Run: headless pygame with SDL's dummy video driver; simulated clock (each Clock.tick advances the game by its frame time, no real sleeping); random seed 0; keys injected as events and as key.get_pressed() state; mouse plan: one left click at the window centre at the start of phase 2, then a move to the lower-right quarter at the start of phase 3.
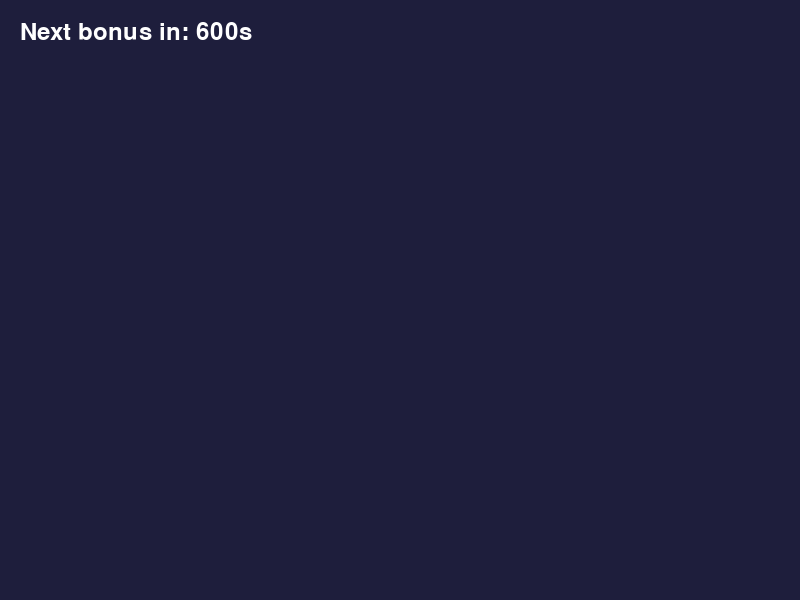
Frame 1 of 4 · flips 1–60 · no input
Frame 2 of 4 · flips 61–180 · clicked the window centre · tapped SPACE, RETURN · held RIGHT (→), D · screen unchanged from frame 1, image omitted
Frame 3 of 4 · flips 181–300 · moved the mouse to the lower-right quarter · held DOWN (↓), S · screen unchanged from frame 2, image omitted
Frame 4 of 4 · flips 301–420 · held LEFT (←), A, UP (↑), W · screen unchanged from frame 3, image omitted

The pygame program that drew these frames:

import pygame
import sys
import time
import random

pygame.init()

# Screen setup
WIDTH, HEIGHT = 800, 600
screen = pygame.display.set_mode((WIDTH, HEIGHT))
pygame.display.set_caption("Main Game")
clock = pygame.time.Clock()
font = pygame.font.SysFont(None, 36)

# Colors
WHITE = (255, 255, 255)
BLACK = (0, 0, 0)
GRAY = (200, 200, 200)
GREEN = (100, 255, 100)
RED = (255, 100, 100)

# Timing
BONUS_INTERVAL = 600  # 10 minutes
last_bonus_time = time.time()

# Button helper
def draw_button(rect, text, color):
    pygame.draw.rect(screen, color, rect)
    label = font.render(text, True, BLACK)
    label_rect = label.get_rect(center=rect.center)
    screen.blit(label, label_rect)

def show_bonus_popup():
    popup_rect = pygame.Rect(WIDTH // 4, HEIGHT // 3, WIDTH // 2, HEIGHT // 3)
    yes_button = pygame.Rect(popup_rect.left + 50, popup_rect.bottom - 70, 100, 50)
    no_button = pygame.Rect(popup_rect.right - 150, popup_rect.bottom - 70, 100, 50)

    while True:
        screen.fill(GRAY)
        pygame.draw.rect(screen, WHITE, popup_rect)

        # Prompt
        text = font.render("Play a mini-game for a bonus?", True, BLACK)
        screen.blit(text, (popup_rect.centerx - text.get_width() // 2, popup_rect.top + 40))

        # Buttons
        draw_button(yes_button, "Yes", GREEN)
        draw_button(no_button, "No", RED)

        pygame.display.flip()

        for event in pygame.event.get():
            if event.type == pygame.QUIT:
                pygame.quit()
                sys.exit()
            elif event.type == pygame.MOUSEBUTTONDOWN:
                if yes_button.collidepoint(event.pos):
                    return "yes"
                elif no_button.collidepoint(event.pos):
                    return "no"

        clock.tick(30)

# Placeholder mini-games
def mini_game_1():
    print("Mini-game 1 started")
    running = True
    while running:
        screen.fill((0, 100, 200))
        text = font.render("Mini-Game 1: Press ESC to exit", True, WHITE)
        screen.blit(text, (WIDTH // 2 - text.get_width() // 2, HEIGHT // 2))
        pygame.display.flip()

        for event in pygame.event.get():
            if event.type == pygame.QUIT:
                pygame.quit()
                sys.exit()
            elif event.type == pygame.KEYDOWN and event.key == pygame.K_ESCAPE:
                running = False

        clock.tick(60)

def mini_game_2():
    print("Mini-game 2 started")
    running = True
    while running:
        screen.fill((200, 100, 0))
        text = font.render("Mini-Game 2: Press ESC to exit", True, WHITE)
        screen.blit(text, (WIDTH // 2 - text.get_width() // 2, HEIGHT // 2))
        pygame.display.flip()

        for event in pygame.event.get():
            if event.type == pygame.QUIT:
                pygame.quit()
                sys.exit()
            elif event.type == pygame.KEYDOWN and event.key == pygame.K_ESCAPE:
                running = False

        clock.tick(60)

def play_random_mini_game():
    mini_game = random.choice([mini_game_1, mini_game_2])
    mini_game()  # Call the selected mini-game

# Main game loop
def main():
    global last_bonus_time

    running = True
    while running:
        screen.fill((30, 30, 60))

        # Display timer
        time_elapsed = time.time() - last_bonus_time
        time_remaining = max(0, BONUS_INTERVAL - int(time_elapsed))
        timer_text = font.render(f"Next bonus in: {time_remaining}s", True, WHITE)
        screen.blit(timer_text, (20, 20))

        # Trigger bonus popup
        if time_elapsed >= BONUS_INTERVAL:
            result = show_bonus_popup()
            last_bonus_time = time.time()
            if result == "yes":
                play_random_mini_game()

        for event in pygame.event.get():
            if event.type == pygame.QUIT:
                running = False

        pygame.display.flip()
        clock.tick(60)

    pygame.quit()
    sys.exit()

if __name__ == "__main__":
    main()
